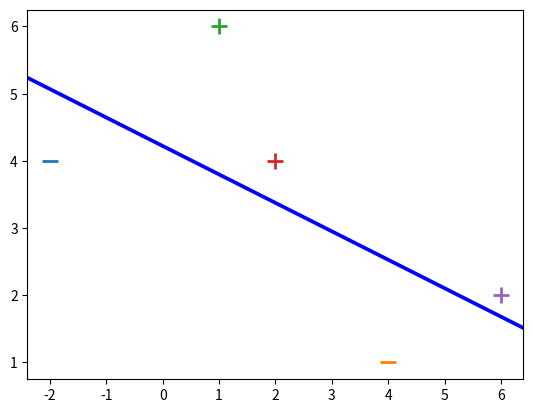

Write Python code to recreate this figure.
import matplotlib.pyplot as plt
import numpy as np


class SupportVectorMachine:

    def __init__(self, lr, epochs):
        self.weights = None
        self.lr = lr
        self.epochs = epochs
        self.errors = []

    def initialize_weights(self, x):
        self.weights = np.zeros(len(x[0]))

    def fit(self, x, y):
        self.initialize_weights(x)
        for epoch in range(1, self.epochs):
            error = 0
            for i, _ in enumerate(x):
                if (y[i] * np.dot(x[i], self.weights)) < 1:
                    self.weights += self.lr * (x[i] * y[i] + (-2 * (1/epoch) * self.weights))
                    error = 1
                else:
                    self.weights += self.lr * (-2 * (1/epoch) * self.weights)
            self.errors.append(error)

    def show(self, x):
        for d, sample in enumerate(x):
            if d < 2:
                plt.scatter(sample[0], sample[1], s=120, marker='_', linewidths=2)
            else:
                plt.scatter(sample[0], sample[1], s=120, marker='+', linewidths=2)

        x2 = [self.weights[0], self.weights[1], -self.weights[1], self.weights[0]]
        x3 = [self.weights[0], self.weights[1], self.weights[1], -self.weights[0]]
        hyperplane = np.array([x2, x3])
        X, Y, U, V = zip(*hyperplane)
        ax = plt.gca()
        ax.quiver(X, Y, U, V, scale=1, color='blue')
        plt.show()


def main():
    x = np.array([[-2, 4, -1],
                 [4, 1, -1],
                 [1, 6, -1],
                 [2, 4, -1],
                 [6, 2, -1]])
    y = np.array([-1, -1, 1, 1, 1])
    svm = SupportVectorMachine(1, 10000)
    svm.fit(x, y)
    svm.show(x)


if __name__ == '__main__':
    main()
